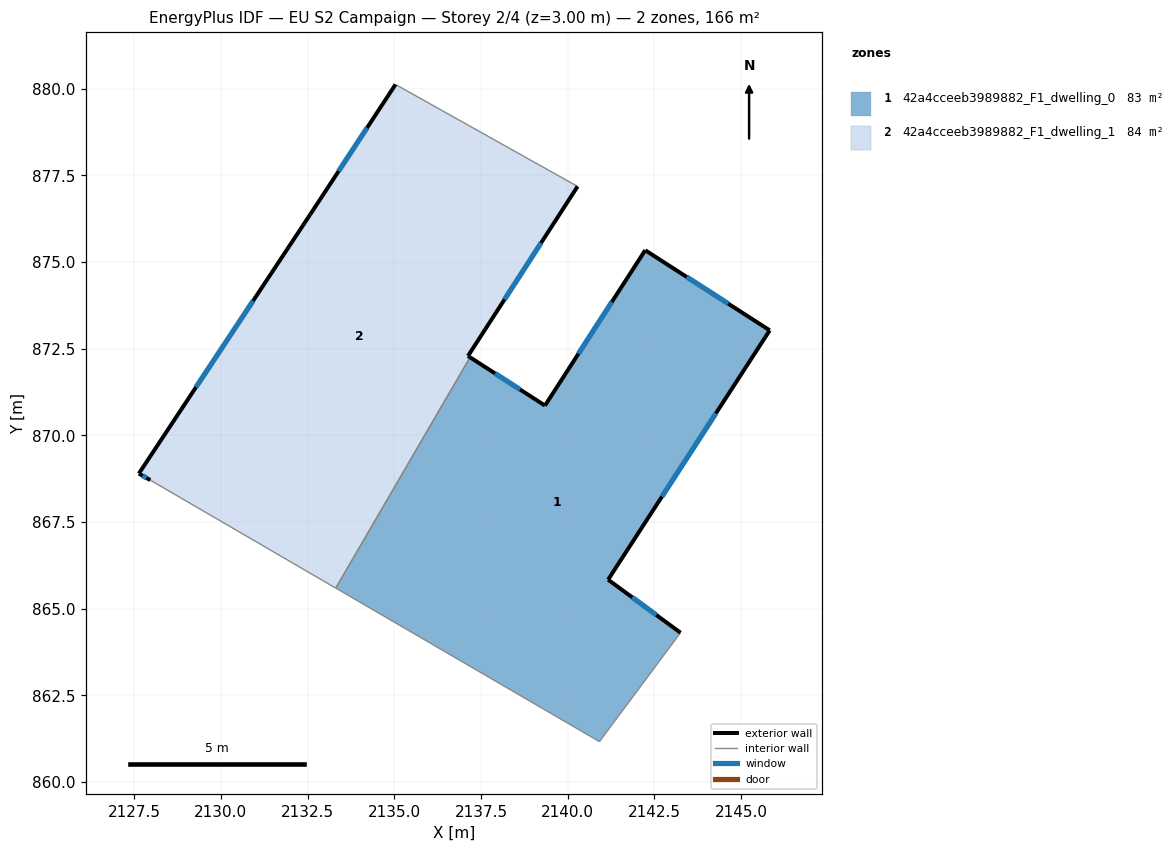
=== STOREY PLAN SPEC (per zone: floor XY polygon, exterior-wall plan segments, windows/doors) ===
zone 1: 42a4cceeb3989882_F1_dwelling_0  (82.8 m²)
  floor: (2145.82, 873.03) (2141.17, 865.84) (2143.25, 864.31) (2140.92, 861.17) (2133.31, 865.60) (2137.19, 872.25) (2139.34, 870.86) (2142.23, 875.34)
  exterior wall: (2141.17, 865.84) – (2145.82, 873.03)  [8.6 m]
    window: (2142.72, 868.24) – (2144.27, 870.63)  [2.9 m²]
  exterior wall: (2143.25, 864.31) – (2141.17, 865.84)  [2.6 m]
    window: (2142.56, 864.82) – (2141.86, 865.33)  [0.9 m²]
  exterior wall: (2139.34, 870.86) – (2137.19, 872.25)  [2.6 m]
    window: (2138.63, 871.32) – (2137.90, 871.79)  [0.9 m²]
  exterior wall: (2142.23, 875.34) – (2139.34, 870.86)  [5.3 m]
    window: (2141.27, 873.85) – (2140.31, 872.35)  [1.8 m²]
  exterior wall: (2145.82, 873.03) – (2142.23, 875.34)  [4.3 m]
    window: (2144.63, 873.80) – (2143.43, 874.57)  [1.4 m²]
  interior walls: 3
zone 2: 42a4cceeb3989882_F1_dwelling_1  (83.7 m²)
  floor: (2140.28, 877.18) (2137.12, 872.29) (2137.19, 872.25) (2133.31, 865.60) (2127.96, 868.71) (2127.63, 868.90) (2132.57, 876.37) (2135.03, 880.12)
  exterior wall: (2127.64, 868.90) – (2127.96, 868.71)  [0.4 m]
    window: (2127.74, 868.84) – (2127.86, 868.77)  [0.1 m²]
  exterior wall: (2132.57, 876.37) – (2127.64, 868.90)  [9.0 m]
    window: (2130.93, 873.88) – (2129.28, 871.39)  [3.0 m²]
  exterior wall: (2135.04, 880.12) – (2132.57, 876.37)  [4.5 m]
    window: (2134.22, 878.87) – (2133.39, 877.62)  [1.5 m²]
  exterior wall: (2137.12, 872.29) – (2140.29, 877.18)  [5.8 m]
    window: (2138.18, 873.92) – (2139.23, 875.55)  [1.9 m²]
  exterior wall: (2137.19, 872.25) – (2137.12, 872.29)  [0.1 m]
  interior walls: 3

=== DERIVED (storey summary) ===
Building: EU S2 Campaign
Storey: 2 of 4  (floor level z = 3.00 m)
Storey gross floor area: 166.5 m²
Zones on this storey: 2
  - 42a4cceeb3989882_F1_dwelling_0: floor 82.8 m²; exterior wall 23.3 m (70.0 m²); 5 window(s) 7.8 m²; WWR 11.1%
  - 42a4cceeb3989882_F1_dwelling_1: floor 83.7 m²; exterior wall 19.7 m (59.1 m²); 4 window(s) 6.6 m²; WWR 11.1%
Zone adjacency (shared interzone walls):
  - 42a4cceeb3989882_F1_dwelling_0 ↔ 42a4cceeb3989882_F1_dwelling_1